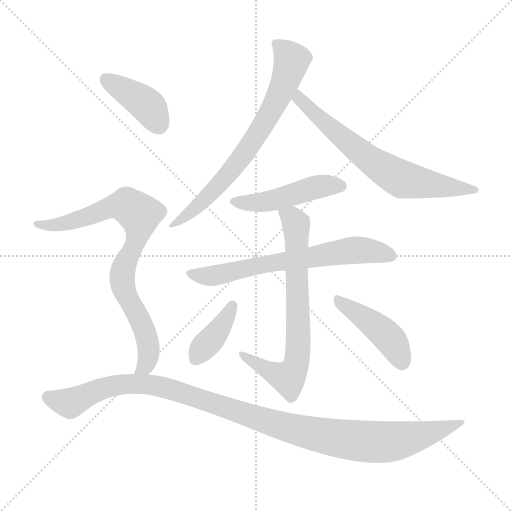
t = 0.00 s
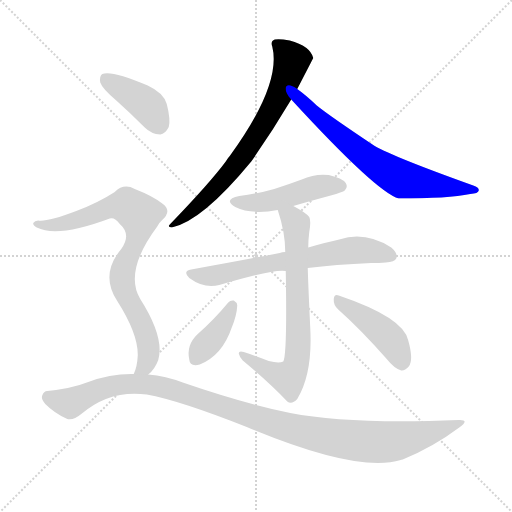
t = 1.54 s
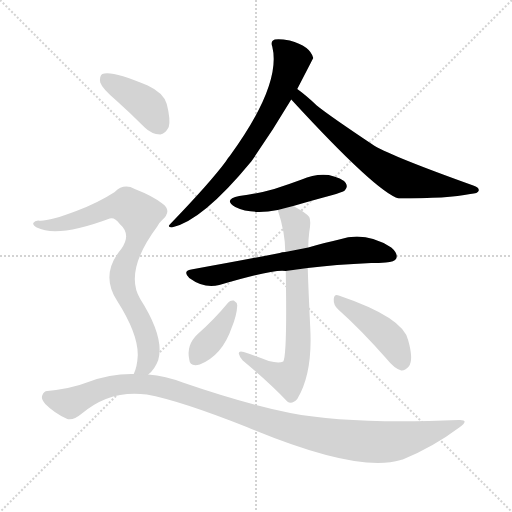
t = 3.08 s
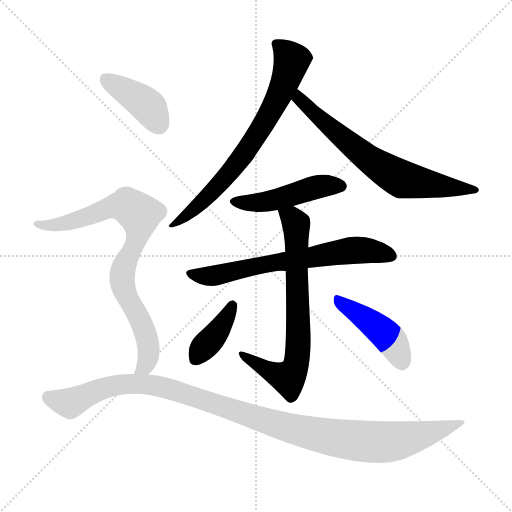
t = 4.61 s
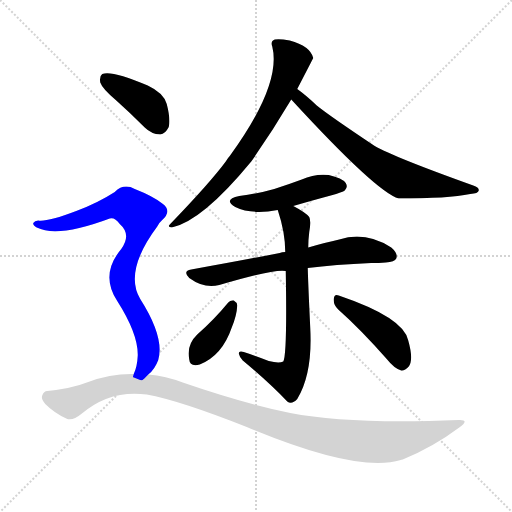
t = 6.15 s
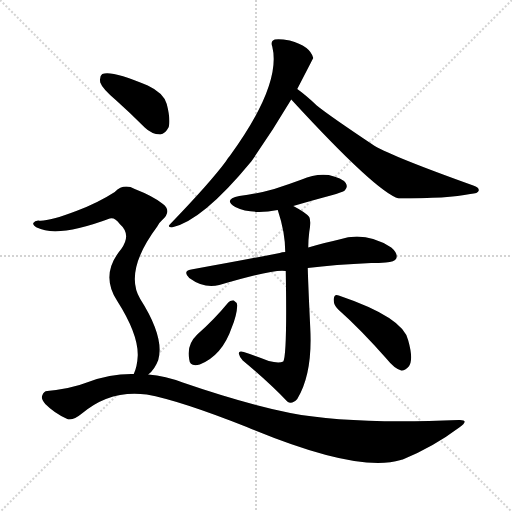
t = 7.69 s

The animated SVG that drew these frames (rendered in a browser with its animation timeline set to each time). Animation: 10 CSS @keyframes rules; one cycle of 7.69 s.

<svg version="1.1" viewBox="0 0 1024 1024" xmlns="http://www.w3.org/2000/svg">
  <g stroke="lightgray" stroke-dasharray="1,1" stroke-width="1" transform="scale(4, 4)">
    <line x1="0" y1="0" x2="256" y2="256"></line>
    <line x1="256" y1="0" x2="0" y2="256"></line>
    <line x1="128" y1="0" x2="128" y2="256"></line>
    <line x1="0" y1="128" x2="256" y2="128"></line>
  </g>
<g transform="scale(1, -1) translate(0, -900)">
   <style type="text/css">
    @keyframes keyframes0 {
      from {
       stroke: blue;
       stroke-dashoffset: 712;
       stroke-width: 128;
       }
       70% {
       animation-timing-function: step-end;
       stroke: blue;
       stroke-dashoffset: 0;
       stroke-width: 128;
       }
       to {
       stroke: black;
       stroke-width: 1024;
       }
       }
       #make-me-a-hanzi-animation-0 {
         animation: keyframes0 0.829427s both;
         animation-delay: 0.000000s;
         animation-timing-function: linear;
       }
    @keyframes keyframes1 {
      from {
       stroke: blue;
       stroke-dashoffset: 679;
       stroke-width: 128;
       }
       69% {
       animation-timing-function: step-end;
       stroke: blue;
       stroke-dashoffset: 0;
       stroke-width: 128;
       }
       to {
       stroke: black;
       stroke-width: 1024;
       }
       }
       #make-me-a-hanzi-animation-1 {
         animation: keyframes1 0.802572s both;
         animation-delay: 0.829427s;
         animation-timing-function: linear;
       }
    @keyframes keyframes2 {
      from {
       stroke: blue;
       stroke-dashoffset: 469;
       stroke-width: 128;
       }
       60% {
       animation-timing-function: step-end;
       stroke: blue;
       stroke-dashoffset: 0;
       stroke-width: 128;
       }
       to {
       stroke: black;
       stroke-width: 1024;
       }
       }
       #make-me-a-hanzi-animation-2 {
         animation: keyframes2 0.631673s both;
         animation-delay: 1.631999s;
         animation-timing-function: linear;
       }
    @keyframes keyframes3 {
      from {
       stroke: blue;
       stroke-dashoffset: 665;
       stroke-width: 128;
       }
       68% {
       animation-timing-function: step-end;
       stroke: blue;
       stroke-dashoffset: 0;
       stroke-width: 128;
       }
       to {
       stroke: black;
       stroke-width: 1024;
       }
       }
       #make-me-a-hanzi-animation-3 {
         animation: keyframes3 0.791178s both;
         animation-delay: 2.263672s;
         animation-timing-function: linear;
       }
    @keyframes keyframes4 {
      from {
       stroke: blue;
       stroke-dashoffset: 710;
       stroke-width: 128;
       }
       70% {
       animation-timing-function: step-end;
       stroke: blue;
       stroke-dashoffset: 0;
       stroke-width: 128;
       }
       to {
       stroke: black;
       stroke-width: 1024;
       }
       }
       #make-me-a-hanzi-animation-4 {
         animation: keyframes4 0.827799s both;
         animation-delay: 3.054850s;
         animation-timing-function: linear;
       }
    @keyframes keyframes5 {
      from {
       stroke: blue;
       stroke-dashoffset: 387;
       stroke-width: 128;
       }
       56% {
       animation-timing-function: step-end;
       stroke: blue;
       stroke-dashoffset: 0;
       stroke-width: 128;
       }
       to {
       stroke: black;
       stroke-width: 1024;
       }
       }
       #make-me-a-hanzi-animation-5 {
         animation: keyframes5 0.564941s both;
         animation-delay: 3.882650s;
         animation-timing-function: linear;
       }
    @keyframes keyframes6 {
      from {
       stroke: blue;
       stroke-dashoffset: 439;
       stroke-width: 128;
       }
       59% {
       animation-timing-function: step-end;
       stroke: blue;
       stroke-dashoffset: 0;
       stroke-width: 128;
       }
       to {
       stroke: black;
       stroke-width: 1024;
       }
       }
       #make-me-a-hanzi-animation-6 {
         animation: keyframes6 0.607259s both;
         animation-delay: 4.447591s;
         animation-timing-function: linear;
       }
    @keyframes keyframes7 {
      from {
       stroke: blue;
       stroke-dashoffset: 403;
       stroke-width: 128;
       }
       57% {
       animation-timing-function: step-end;
       stroke: blue;
       stroke-dashoffset: 0;
       stroke-width: 128;
       }
       to {
       stroke: black;
       stroke-width: 1024;
       }
       }
       #make-me-a-hanzi-animation-7 {
         animation: keyframes7 0.577962s both;
         animation-delay: 5.054850s;
         animation-timing-function: linear;
       }
    @keyframes keyframes8 {
      from {
       stroke: blue;
       stroke-dashoffset: 815;
       stroke-width: 128;
       }
       73% {
       animation-timing-function: step-end;
       stroke: blue;
       stroke-dashoffset: 0;
       stroke-width: 128;
       }
       to {
       stroke: black;
       stroke-width: 1024;
       }
       }
       #make-me-a-hanzi-animation-8 {
         animation: keyframes8 0.913249s both;
         animation-delay: 5.632812s;
         animation-timing-function: linear;
       }
    @keyframes keyframes9 {
      from {
       stroke: blue;
       stroke-dashoffset: 1096;
       stroke-width: 128;
       }
       78% {
       animation-timing-function: step-end;
       stroke: blue;
       stroke-dashoffset: 0;
       stroke-width: 128;
       }
       to {
       stroke: black;
       stroke-width: 1024;
       }
       }
       #make-me-a-hanzi-animation-9 {
         animation: keyframes9 1.141927s both;
         animation-delay: 6.546061s;
         animation-timing-function: linear;
       }
</style>
<path d="M 594.5 722.0 Q 625.5 782.0 626.5 784.0 Q 620.5 808.0 579.5 819.0 Q 558.5 823.0 549.5 821.0 Q 540.5 818.0 544.5 807.0 Q 563.5 731.0 459.5 588.0 Q 455.5 584.0 451.5 577.0 Q 420.5 535.0 340.5 452.0 Q 333.5 446.0 343.5 445.0 Q 404.5 458.0 502.5 577.0 Q 544.5 637.0 582.5 701.0 L 594.5 722.0 Z" fill="lightgray"></path> 
<path d="M 582.5 701.0 Q 753.5 515.0 797.5 503.0 Q 896.5 503.0 940.5 512.0 Q 956.5 513.0 957.5 519.0 Q 958.5 525.0 946.5 529.0 Q 787.5 586.0 749.5 608.0 Q 659.5 668.0 633.5 689.0 Q 611.5 710.0 594.5 722.0 C 570.5 740.0 562.5 723.0 582.5 701.0 Z" fill="lightgray"></path> 
<path d="M 586.5 488.0 Q 620.5 498.0 661.5 509.0 Q 685.5 516.0 689.5 519.0 Q 696.5 526.0 691.5 534.0 Q 684.5 544.0 657.5 550.0 Q 629.5 553.0 603.5 541.0 Q 576.5 531.0 548.5 522.0 Q 517.5 513.0 478.5 508.0 Q 445.5 501.0 470.5 486.0 Q 503.5 470.0 555.5 480.0 L 586.5 488.0 Z" fill="lightgray"></path> 
<path d="M 615.5 364.0 Q 669.5 371.0 742.5 374.0 Q 758.5 374.0 771.5 375.0 Q 789.5 376.0 792.5 383.0 Q 796.5 393.0 782.5 405.0 Q 730.5 438.0 678.5 421.0 Q 650.5 415.0 616.5 405.0 L 570.5 396.0 Q 563.5 396.0 559.5 394.0 Q 478.5 378.0 382.5 361.0 Q 364.5 358.0 378.5 344.0 Q 408.5 322.0 438.5 330.0 Q 549.5 363.0 571.5 358.0 L 615.5 364.0 Z" fill="lightgray"></path> 
<path d="M 537.5 178.0 Q 515.5 187.0 487.5 196.0 Q 477.5 199.0 477.5 193.0 Q 478.5 187.0 485.5 179.0 Q 539.5 134.0 574.5 97.0 Q 583.5 90.0 594.5 102.0 Q 625.5 153.0 620.5 244.0 Q 616.5 328.0 615.5 364.0 L 616.5 405.0 Q 616.5 420.0 618.5 436.0 Q 622.5 458.0 618.5 466.0 Q 611.5 475.0 586.5 488.0 C 560.5 503.0 546.5 509.0 555.5 480.0 Q 570.5 435.0 570.5 396.0 L 571.5 358.0 Q 574.5 190.0 566.5 177.0 Q 557.5 173.0 537.5 178.0 Z" fill="lightgray"></path> 
<path d="M 456.5 295.0 Q 428.5 261.0 394.5 231.0 Q 372.5 210.0 378.5 181.0 Q 379.5 166.0 399.5 171.0 Q 444.5 189.0 463.5 245.0 Q 473.5 269.0 474.5 289.0 Q 473.5 296.0 467.5 299.0 Q 460.5 300.0 456.5 295.0 Z" fill="lightgray"></path> 
<path d="M 676.5 281.0 Q 721.5 241.0 773.5 182.0 Q 788.5 163.0 802.5 159.0 Q 809.5 158.0 817.5 167.0 Q 827.5 180.0 816.5 219.0 Q 807.5 265.0 677.5 309.0 Q 668.5 313.0 667.5 302.0 Q 666.5 290.0 676.5 281.0 Z" fill="lightgray"></path> 
<path d="M 231.5 700.0 Q 259.5 675.0 289.5 645.0 Q 302.5 632.0 320.5 631.0 Q 330.5 632.0 337.5 646.0 Q 341.5 661.0 333.5 692.0 Q 327.5 714.0 295.5 729.0 Q 222.5 760.0 204.5 752.0 Q 198.5 748.0 200.5 735.0 Q 204.5 723.0 231.5 700.0 Z" fill="lightgray"></path> 
<path d="M 296.5 151.0 Q 309.5 161.0 316.5 180.0 Q 329.5 225.0 280.5 302.0 Q 247.5 357.0 314.5 447.0 Q 317.5 454.0 323.5 459.0 Q 345.5 478.0 324.5 493.0 Q 305.5 508.0 269.5 522.0 Q 247.5 534.0 229.5 516.0 Q 195.5 494.0 152.5 478.0 Q 94.5 456.0 76.5 459.0 Q 69.5 459.0 66.5 454.0 Q 65.5 450.0 73.5 445.0 Q 115.5 424.0 219.5 463.0 Q 229.5 466.0 239.5 452.0 Q 263.5 431.0 242.5 402.0 Q 199.5 351.0 234.5 298.0 Q 276.5 232.0 275.5 189.0 Q 274.5 167.0 267.5 152.0 C 258.5 123.0 276.5 129.0 296.5 151.0 Z" fill="lightgray"></path> 
<path d="M 267.5 152.0 Q 221.5 153.0 176.5 136.0 Q 143.5 123.0 94.5 118.0 Q 87.5 118.0 84.5 109.0 Q 81.5 102.0 90.5 92.0 Q 108.5 74.0 132.5 63.0 Q 144.5 57.0 162.5 72.0 Q 219.5 121.0 293.5 111.0 Q 359.5 99.0 493.5 46.0 Q 715.5 -47.0 801.5 -20.0 Q 802.5 -19.0 805.5 -19.0 Q 866.5 6.0 918.5 45.0 Q 940.5 61.0 917.5 60.0 Q 698.5 51.0 580.5 74.0 Q 487.5 93.0 365.5 135.0 Q 331.5 148.0 296.5 151.0 L 267.5 152.0 Z" fill="lightgray"></path> 
      <clipPath id="make-me-a-hanzi-clip-0">
      <path d="M 594.5 722.0 Q 625.5 782.0 626.5 784.0 Q 620.5 808.0 579.5 819.0 Q 558.5 823.0 549.5 821.0 Q 540.5 818.0 544.5 807.0 Q 563.5 731.0 459.5 588.0 Q 455.5 584.0 451.5 577.0 Q 420.5 535.0 340.5 452.0 Q 333.5 446.0 343.5 445.0 Q 404.5 458.0 502.5 577.0 Q 544.5 637.0 582.5 701.0 L 594.5 722.0 Z" fill="lightgray"></path>
      </clipPath>
      <path clip-path="url(#make-me-a-hanzi-clip-0)" d="M 555.5 811.0 L 583.5 779.0 L 544.5 681.0 L 490.5 594.0 L 453.5 547.0 L 393.5 486.0 L 364.5 462.0 L 349.5 458.0 L 347.5 451.0 " fill="none" id="make-me-a-hanzi-animation-0" stroke-dasharray="584 1168" stroke-linecap="round"></path>

      <clipPath id="make-me-a-hanzi-clip-1">
      <path d="M 582.5 701.0 Q 753.5 515.0 797.5 503.0 Q 896.5 503.0 940.5 512.0 Q 956.5 513.0 957.5 519.0 Q 958.5 525.0 946.5 529.0 Q 787.5 586.0 749.5 608.0 Q 659.5 668.0 633.5 689.0 Q 611.5 710.0 594.5 722.0 C 570.5 740.0 562.5 723.0 582.5 701.0 Z" fill="lightgray"></path>
      </clipPath>
      <path clip-path="url(#make-me-a-hanzi-clip-1)" d="M 595.5 714.0 L 598.5 698.0 L 609.5 694.0 L 669.5 636.0 L 740.5 579.0 L 790.5 548.0 L 847.5 533.0 L 949.5 522.0 " fill="none" id="make-me-a-hanzi-animation-1" stroke-dasharray="551 1102" stroke-linecap="round"></path>

      <clipPath id="make-me-a-hanzi-clip-2">
      <path d="M 586.5 488.0 Q 620.5 498.0 661.5 509.0 Q 685.5 516.0 689.5 519.0 Q 696.5 526.0 691.5 534.0 Q 684.5 544.0 657.5 550.0 Q 629.5 553.0 603.5 541.0 Q 576.5 531.0 548.5 522.0 Q 517.5 513.0 478.5 508.0 Q 445.5 501.0 470.5 486.0 Q 503.5 470.0 555.5 480.0 L 586.5 488.0 Z" fill="lightgray"></path>
      </clipPath>
      <path clip-path="url(#make-me-a-hanzi-clip-2)" d="M 471.5 498.0 L 544.5 498.0 L 628.5 525.0 L 680.5 528.0 " fill="none" id="make-me-a-hanzi-animation-2" stroke-dasharray="341 682" stroke-linecap="round"></path>

      <clipPath id="make-me-a-hanzi-clip-3">
      <path d="M 615.5 364.0 Q 669.5 371.0 742.5 374.0 Q 758.5 374.0 771.5 375.0 Q 789.5 376.0 792.5 383.0 Q 796.5 393.0 782.5 405.0 Q 730.5 438.0 678.5 421.0 Q 650.5 415.0 616.5 405.0 L 570.5 396.0 Q 563.5 396.0 559.5 394.0 Q 478.5 378.0 382.5 361.0 Q 364.5 358.0 378.5 344.0 Q 408.5 322.0 438.5 330.0 Q 549.5 363.0 571.5 358.0 L 615.5 364.0 Z" fill="lightgray"></path>
      </clipPath>
      <path clip-path="url(#make-me-a-hanzi-clip-3)" d="M 380.5 352.0 L 417.5 347.0 L 445.5 351.0 L 513.5 369.0 L 703.5 400.0 L 738.5 399.0 L 782.5 388.0 " fill="none" id="make-me-a-hanzi-animation-3" stroke-dasharray="537 1074" stroke-linecap="round"></path>

      <clipPath id="make-me-a-hanzi-clip-4">
      <path d="M 537.5 178.0 Q 515.5 187.0 487.5 196.0 Q 477.5 199.0 477.5 193.0 Q 478.5 187.0 485.5 179.0 Q 539.5 134.0 574.5 97.0 Q 583.5 90.0 594.5 102.0 Q 625.5 153.0 620.5 244.0 Q 616.5 328.0 615.5 364.0 L 616.5 405.0 Q 616.5 420.0 618.5 436.0 Q 622.5 458.0 618.5 466.0 Q 611.5 475.0 586.5 488.0 C 560.5 503.0 546.5 509.0 555.5 480.0 Q 570.5 435.0 570.5 396.0 L 571.5 358.0 Q 574.5 190.0 566.5 177.0 Q 557.5 173.0 537.5 178.0 Z" fill="lightgray"></path>
      </clipPath>
      <path clip-path="url(#make-me-a-hanzi-clip-4)" d="M 562.5 474.0 L 584.5 463.0 L 592.5 448.0 L 596.5 202.0 L 591.5 169.0 L 573.5 144.0 L 483.5 192.0 " fill="none" id="make-me-a-hanzi-animation-4" stroke-dasharray="582 1164" stroke-linecap="round"></path>

      <clipPath id="make-me-a-hanzi-clip-5">
      <path d="M 456.5 295.0 Q 428.5 261.0 394.5 231.0 Q 372.5 210.0 378.5 181.0 Q 379.5 166.0 399.5 171.0 Q 444.5 189.0 463.5 245.0 Q 473.5 269.0 474.5 289.0 Q 473.5 296.0 467.5 299.0 Q 460.5 300.0 456.5 295.0 Z" fill="lightgray"></path>
      </clipPath>
      <path clip-path="url(#make-me-a-hanzi-clip-5)" d="M 464.5 290.0 L 441.5 245.0 L 391.5 182.0 " fill="none" id="make-me-a-hanzi-animation-5" stroke-dasharray="259 518" stroke-linecap="round"></path>

      <clipPath id="make-me-a-hanzi-clip-6">
      <path d="M 676.5 281.0 Q 721.5 241.0 773.5 182.0 Q 788.5 163.0 802.5 159.0 Q 809.5 158.0 817.5 167.0 Q 827.5 180.0 816.5 219.0 Q 807.5 265.0 677.5 309.0 Q 668.5 313.0 667.5 302.0 Q 666.5 290.0 676.5 281.0 Z" fill="lightgray"></path>
      </clipPath>
      <path clip-path="url(#make-me-a-hanzi-clip-6)" d="M 677.5 298.0 L 776.5 226.0 L 792.5 204.0 L 803.5 173.0 " fill="none" id="make-me-a-hanzi-animation-6" stroke-dasharray="311 622" stroke-linecap="round"></path>

      <clipPath id="make-me-a-hanzi-clip-7">
      <path d="M 231.5 700.0 Q 259.5 675.0 289.5 645.0 Q 302.5 632.0 320.5 631.0 Q 330.5 632.0 337.5 646.0 Q 341.5 661.0 333.5 692.0 Q 327.5 714.0 295.5 729.0 Q 222.5 760.0 204.5 752.0 Q 198.5 748.0 200.5 735.0 Q 204.5 723.0 231.5 700.0 Z" fill="lightgray"></path>
      </clipPath>
      <path clip-path="url(#make-me-a-hanzi-clip-7)" d="M 210.5 744.0 L 286.5 696.0 L 299.5 684.0 L 317.5 649.0 " fill="none" id="make-me-a-hanzi-animation-7" stroke-dasharray="275 550" stroke-linecap="round"></path>

      <clipPath id="make-me-a-hanzi-clip-8">
      <path d="M 296.5 151.0 Q 309.5 161.0 316.5 180.0 Q 329.5 225.0 280.5 302.0 Q 247.5 357.0 314.5 447.0 Q 317.5 454.0 323.5 459.0 Q 345.5 478.0 324.5 493.0 Q 305.5 508.0 269.5 522.0 Q 247.5 534.0 229.5 516.0 Q 195.5 494.0 152.5 478.0 Q 94.5 456.0 76.5 459.0 Q 69.5 459.0 66.5 454.0 Q 65.5 450.0 73.5 445.0 Q 115.5 424.0 219.5 463.0 Q 229.5 466.0 239.5 452.0 Q 263.5 431.0 242.5 402.0 Q 199.5 351.0 234.5 298.0 Q 276.5 232.0 275.5 189.0 Q 274.5 167.0 267.5 152.0 C 258.5 123.0 276.5 129.0 296.5 151.0 Z" fill="lightgray"></path>
      </clipPath>
      <path clip-path="url(#make-me-a-hanzi-clip-8)" d="M 73.5 452.0 L 99.5 449.0 L 136.5 455.0 L 238.5 489.0 L 254.5 489.0 L 279.5 471.0 L 277.5 433.0 L 248.5 370.0 L 244.5 346.0 L 251.5 313.0 L 285.5 249.0 L 296.5 209.0 L 293.5 174.0 L 274.5 155.0 " fill="none" id="make-me-a-hanzi-animation-8" stroke-dasharray="687 1374" stroke-linecap="round"></path>

      <clipPath id="make-me-a-hanzi-clip-9">
      <path d="M 267.5 152.0 Q 221.5 153.0 176.5 136.0 Q 143.5 123.0 94.5 118.0 Q 87.5 118.0 84.5 109.0 Q 81.5 102.0 90.5 92.0 Q 108.5 74.0 132.5 63.0 Q 144.5 57.0 162.5 72.0 Q 219.5 121.0 293.5 111.0 Q 359.5 99.0 493.5 46.0 Q 715.5 -47.0 801.5 -20.0 Q 802.5 -19.0 805.5 -19.0 Q 866.5 6.0 918.5 45.0 Q 940.5 61.0 917.5 60.0 Q 698.5 51.0 580.5 74.0 Q 487.5 93.0 365.5 135.0 Q 331.5 148.0 296.5 151.0 L 267.5 152.0 Z" fill="lightgray"></path>
      </clipPath>
      <path clip-path="url(#make-me-a-hanzi-clip-9)" d="M 97.5 105.0 L 139.5 94.0 L 218.5 127.0 L 260.5 133.0 L 302.5 130.0 L 596.5 39.0 L 723.5 17.0 L 797.5 19.0 L 879.5 39.0 L 907.5 52.0 " fill="none" id="make-me-a-hanzi-animation-9" stroke-dasharray="968 1936" stroke-linecap="round"></path>

</g>
</svg>
